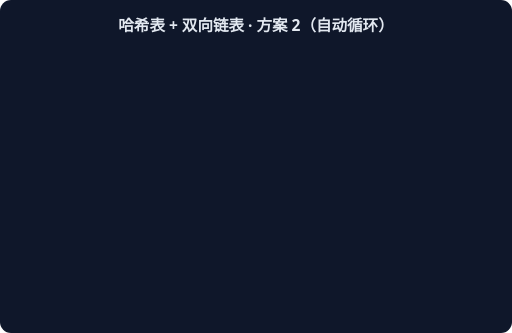
t = 0.00 s
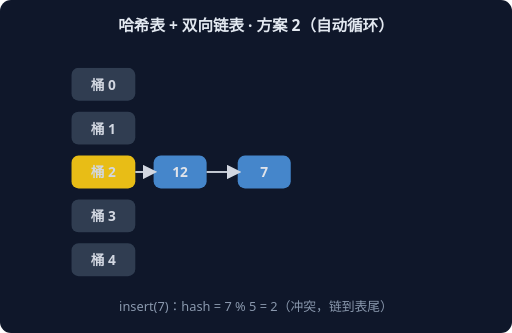
t = 1.67 s
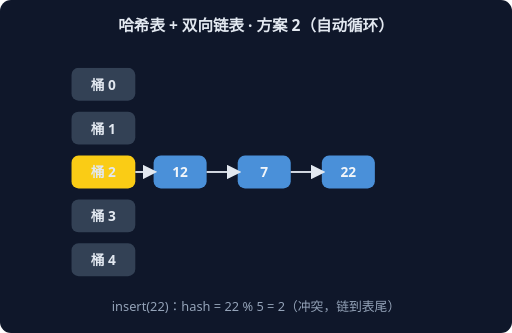
t = 3.33 s
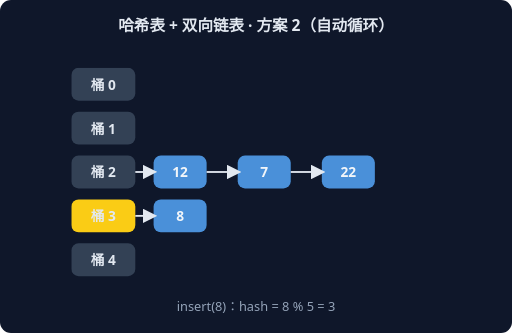
t = 5.00 s
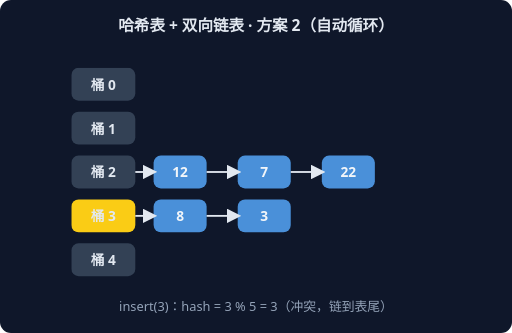
t = 6.67 s
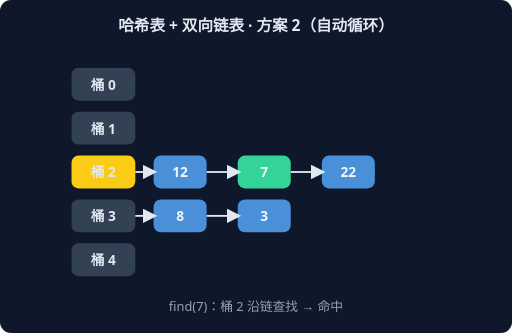
t = 8.33 s

The animated SVG that drew these frames (rendered in a browser with its animation timeline set to each time). Animation: 6 CSS @keyframes rules; frames cover the first 8.33 s, repeats indefinitely.

<svg xmlns="http://www.w3.org/2000/svg" width="560" height="364" viewBox="0 0 560 364" font-family="system-ui,sans-serif">
<rect width="560" height="364" rx="12" fill="#0F172A"/>
<text x="280" y="34" text-anchor="middle" fill="#E2E8F0" font-size="17" font-weight="600">哈希表 + 双向链表 · 方案 2（自动循环）</text>
<g style="animation: st0 9.0s linear infinite both">
<rect x="78" y="74" width="70" height="36" rx="8" fill="#334155"/>
<text x="113" y="98" text-anchor="middle" fill="#E2E8F0" font-size="15" font-weight="700">桶 0</text>
<rect x="78" y="122" width="70" height="36" rx="8" fill="#334155"/>
<text x="113" y="146" text-anchor="middle" fill="#E2E8F0" font-size="15" font-weight="700">桶 1</text>
<rect x="78" y="170" width="70" height="36" rx="8" fill="#FACC15"/>
<text x="113" y="194" text-anchor="middle" fill="#E2E8F0" font-size="15" font-weight="700">桶 2</text>
<rect x="168" y="170" width="58" height="36" rx="8" fill="#4A90D9"/>
<text x="197" y="194" text-anchor="middle" fill="#F1F5F9" font-size="15" font-weight="700">12</text>
<line x1="148" y1="188" x2="168" y2="188" stroke="#E2E8F0" stroke-width="2" marker-end="url(#harr)"/>
<rect x="78" y="218" width="70" height="36" rx="8" fill="#334155"/>
<text x="113" y="242" text-anchor="middle" fill="#E2E8F0" font-size="15" font-weight="700">桶 3</text>
<rect x="78" y="266" width="70" height="36" rx="8" fill="#334155"/>
<text x="113" y="290" text-anchor="middle" fill="#E2E8F0" font-size="15" font-weight="700">桶 4</text>
<text x="280" y="340" text-anchor="middle" fill="#94A3B8" font-size="14">insert(12)：hash = 12 % 5 = 2</text>
</g>
<g style="animation: st1 9.0s linear infinite both">
<rect x="78" y="74" width="70" height="36" rx="8" fill="#334155"/>
<text x="113" y="98" text-anchor="middle" fill="#E2E8F0" font-size="15" font-weight="700">桶 0</text>
<rect x="78" y="122" width="70" height="36" rx="8" fill="#334155"/>
<text x="113" y="146" text-anchor="middle" fill="#E2E8F0" font-size="15" font-weight="700">桶 1</text>
<rect x="78" y="170" width="70" height="36" rx="8" fill="#FACC15"/>
<text x="113" y="194" text-anchor="middle" fill="#E2E8F0" font-size="15" font-weight="700">桶 2</text>
<rect x="168" y="170" width="58" height="36" rx="8" fill="#4A90D9"/>
<text x="197" y="194" text-anchor="middle" fill="#F1F5F9" font-size="15" font-weight="700">12</text>
<line x1="148" y1="188" x2="168" y2="188" stroke="#E2E8F0" stroke-width="2" marker-end="url(#harr)"/>
<rect x="260" y="170" width="58" height="36" rx="8" fill="#4A90D9"/>
<text x="289" y="194" text-anchor="middle" fill="#F1F5F9" font-size="15" font-weight="700">7</text>
<line x1="226" y1="188" x2="260" y2="188" stroke="#E2E8F0" stroke-width="2" marker-end="url(#harr)"/>
<rect x="78" y="218" width="70" height="36" rx="8" fill="#334155"/>
<text x="113" y="242" text-anchor="middle" fill="#E2E8F0" font-size="15" font-weight="700">桶 3</text>
<rect x="78" y="266" width="70" height="36" rx="8" fill="#334155"/>
<text x="113" y="290" text-anchor="middle" fill="#E2E8F0" font-size="15" font-weight="700">桶 4</text>
<text x="280" y="340" text-anchor="middle" fill="#94A3B8" font-size="14">insert(7)：hash = 7 % 5 = 2（冲突，链到表尾）</text>
</g>
<g style="animation: st2 9.0s linear infinite both">
<rect x="78" y="74" width="70" height="36" rx="8" fill="#334155"/>
<text x="113" y="98" text-anchor="middle" fill="#E2E8F0" font-size="15" font-weight="700">桶 0</text>
<rect x="78" y="122" width="70" height="36" rx="8" fill="#334155"/>
<text x="113" y="146" text-anchor="middle" fill="#E2E8F0" font-size="15" font-weight="700">桶 1</text>
<rect x="78" y="170" width="70" height="36" rx="8" fill="#FACC15"/>
<text x="113" y="194" text-anchor="middle" fill="#E2E8F0" font-size="15" font-weight="700">桶 2</text>
<rect x="168" y="170" width="58" height="36" rx="8" fill="#4A90D9"/>
<text x="197" y="194" text-anchor="middle" fill="#F1F5F9" font-size="15" font-weight="700">12</text>
<line x1="148" y1="188" x2="168" y2="188" stroke="#E2E8F0" stroke-width="2" marker-end="url(#harr)"/>
<rect x="260" y="170" width="58" height="36" rx="8" fill="#4A90D9"/>
<text x="289" y="194" text-anchor="middle" fill="#F1F5F9" font-size="15" font-weight="700">7</text>
<line x1="226" y1="188" x2="260" y2="188" stroke="#E2E8F0" stroke-width="2" marker-end="url(#harr)"/>
<rect x="352" y="170" width="58" height="36" rx="8" fill="#4A90D9"/>
<text x="381" y="194" text-anchor="middle" fill="#F1F5F9" font-size="15" font-weight="700">22</text>
<line x1="318" y1="188" x2="352" y2="188" stroke="#E2E8F0" stroke-width="2" marker-end="url(#harr)"/>
<rect x="78" y="218" width="70" height="36" rx="8" fill="#334155"/>
<text x="113" y="242" text-anchor="middle" fill="#E2E8F0" font-size="15" font-weight="700">桶 3</text>
<rect x="78" y="266" width="70" height="36" rx="8" fill="#334155"/>
<text x="113" y="290" text-anchor="middle" fill="#E2E8F0" font-size="15" font-weight="700">桶 4</text>
<text x="280" y="340" text-anchor="middle" fill="#94A3B8" font-size="14">insert(22)：hash = 22 % 5 = 2（冲突，链到表尾）</text>
</g>
<g style="animation: st3 9.0s linear infinite both">
<rect x="78" y="74" width="70" height="36" rx="8" fill="#334155"/>
<text x="113" y="98" text-anchor="middle" fill="#E2E8F0" font-size="15" font-weight="700">桶 0</text>
<rect x="78" y="122" width="70" height="36" rx="8" fill="#334155"/>
<text x="113" y="146" text-anchor="middle" fill="#E2E8F0" font-size="15" font-weight="700">桶 1</text>
<rect x="78" y="170" width="70" height="36" rx="8" fill="#334155"/>
<text x="113" y="194" text-anchor="middle" fill="#E2E8F0" font-size="15" font-weight="700">桶 2</text>
<rect x="168" y="170" width="58" height="36" rx="8" fill="#4A90D9"/>
<text x="197" y="194" text-anchor="middle" fill="#F1F5F9" font-size="15" font-weight="700">12</text>
<line x1="148" y1="188" x2="168" y2="188" stroke="#E2E8F0" stroke-width="2" marker-end="url(#harr)"/>
<rect x="260" y="170" width="58" height="36" rx="8" fill="#4A90D9"/>
<text x="289" y="194" text-anchor="middle" fill="#F1F5F9" font-size="15" font-weight="700">7</text>
<line x1="226" y1="188" x2="260" y2="188" stroke="#E2E8F0" stroke-width="2" marker-end="url(#harr)"/>
<rect x="352" y="170" width="58" height="36" rx="8" fill="#4A90D9"/>
<text x="381" y="194" text-anchor="middle" fill="#F1F5F9" font-size="15" font-weight="700">22</text>
<line x1="318" y1="188" x2="352" y2="188" stroke="#E2E8F0" stroke-width="2" marker-end="url(#harr)"/>
<rect x="78" y="218" width="70" height="36" rx="8" fill="#FACC15"/>
<text x="113" y="242" text-anchor="middle" fill="#E2E8F0" font-size="15" font-weight="700">桶 3</text>
<rect x="168" y="218" width="58" height="36" rx="8" fill="#4A90D9"/>
<text x="197" y="242" text-anchor="middle" fill="#F1F5F9" font-size="15" font-weight="700">8</text>
<line x1="148" y1="236" x2="168" y2="236" stroke="#E2E8F0" stroke-width="2" marker-end="url(#harr)"/>
<rect x="78" y="266" width="70" height="36" rx="8" fill="#334155"/>
<text x="113" y="290" text-anchor="middle" fill="#E2E8F0" font-size="15" font-weight="700">桶 4</text>
<text x="280" y="340" text-anchor="middle" fill="#94A3B8" font-size="14">insert(8)：hash = 8 % 5 = 3</text>
</g>
<g style="animation: st4 9.0s linear infinite both">
<rect x="78" y="74" width="70" height="36" rx="8" fill="#334155"/>
<text x="113" y="98" text-anchor="middle" fill="#E2E8F0" font-size="15" font-weight="700">桶 0</text>
<rect x="78" y="122" width="70" height="36" rx="8" fill="#334155"/>
<text x="113" y="146" text-anchor="middle" fill="#E2E8F0" font-size="15" font-weight="700">桶 1</text>
<rect x="78" y="170" width="70" height="36" rx="8" fill="#334155"/>
<text x="113" y="194" text-anchor="middle" fill="#E2E8F0" font-size="15" font-weight="700">桶 2</text>
<rect x="168" y="170" width="58" height="36" rx="8" fill="#4A90D9"/>
<text x="197" y="194" text-anchor="middle" fill="#F1F5F9" font-size="15" font-weight="700">12</text>
<line x1="148" y1="188" x2="168" y2="188" stroke="#E2E8F0" stroke-width="2" marker-end="url(#harr)"/>
<rect x="260" y="170" width="58" height="36" rx="8" fill="#4A90D9"/>
<text x="289" y="194" text-anchor="middle" fill="#F1F5F9" font-size="15" font-weight="700">7</text>
<line x1="226" y1="188" x2="260" y2="188" stroke="#E2E8F0" stroke-width="2" marker-end="url(#harr)"/>
<rect x="352" y="170" width="58" height="36" rx="8" fill="#4A90D9"/>
<text x="381" y="194" text-anchor="middle" fill="#F1F5F9" font-size="15" font-weight="700">22</text>
<line x1="318" y1="188" x2="352" y2="188" stroke="#E2E8F0" stroke-width="2" marker-end="url(#harr)"/>
<rect x="78" y="218" width="70" height="36" rx="8" fill="#FACC15"/>
<text x="113" y="242" text-anchor="middle" fill="#E2E8F0" font-size="15" font-weight="700">桶 3</text>
<rect x="168" y="218" width="58" height="36" rx="8" fill="#4A90D9"/>
<text x="197" y="242" text-anchor="middle" fill="#F1F5F9" font-size="15" font-weight="700">8</text>
<line x1="148" y1="236" x2="168" y2="236" stroke="#E2E8F0" stroke-width="2" marker-end="url(#harr)"/>
<rect x="260" y="218" width="58" height="36" rx="8" fill="#4A90D9"/>
<text x="289" y="242" text-anchor="middle" fill="#F1F5F9" font-size="15" font-weight="700">3</text>
<line x1="226" y1="236" x2="260" y2="236" stroke="#E2E8F0" stroke-width="2" marker-end="url(#harr)"/>
<rect x="78" y="266" width="70" height="36" rx="8" fill="#334155"/>
<text x="113" y="290" text-anchor="middle" fill="#E2E8F0" font-size="15" font-weight="700">桶 4</text>
<text x="280" y="340" text-anchor="middle" fill="#94A3B8" font-size="14">insert(3)：hash = 3 % 5 = 3（冲突，链到表尾）</text>
</g>
<g style="animation: st5 9.0s linear infinite both">
<rect x="78" y="74" width="70" height="36" rx="8" fill="#334155"/>
<text x="113" y="98" text-anchor="middle" fill="#E2E8F0" font-size="15" font-weight="700">桶 0</text>
<rect x="78" y="122" width="70" height="36" rx="8" fill="#334155"/>
<text x="113" y="146" text-anchor="middle" fill="#E2E8F0" font-size="15" font-weight="700">桶 1</text>
<rect x="78" y="170" width="70" height="36" rx="8" fill="#FACC15"/>
<text x="113" y="194" text-anchor="middle" fill="#E2E8F0" font-size="15" font-weight="700">桶 2</text>
<rect x="168" y="170" width="58" height="36" rx="8" fill="#4A90D9"/>
<text x="197" y="194" text-anchor="middle" fill="#F1F5F9" font-size="15" font-weight="700">12</text>
<line x1="148" y1="188" x2="168" y2="188" stroke="#E2E8F0" stroke-width="2" marker-end="url(#harr)"/>
<rect x="260" y="170" width="58" height="36" rx="8" fill="#34D399"/>
<text x="289" y="194" text-anchor="middle" fill="#F1F5F9" font-size="15" font-weight="700">7</text>
<line x1="226" y1="188" x2="260" y2="188" stroke="#E2E8F0" stroke-width="2" marker-end="url(#harr)"/>
<rect x="352" y="170" width="58" height="36" rx="8" fill="#4A90D9"/>
<text x="381" y="194" text-anchor="middle" fill="#F1F5F9" font-size="15" font-weight="700">22</text>
<line x1="318" y1="188" x2="352" y2="188" stroke="#E2E8F0" stroke-width="2" marker-end="url(#harr)"/>
<rect x="78" y="218" width="70" height="36" rx="8" fill="#334155"/>
<text x="113" y="242" text-anchor="middle" fill="#E2E8F0" font-size="15" font-weight="700">桶 3</text>
<rect x="168" y="218" width="58" height="36" rx="8" fill="#4A90D9"/>
<text x="197" y="242" text-anchor="middle" fill="#F1F5F9" font-size="15" font-weight="700">8</text>
<line x1="148" y1="236" x2="168" y2="236" stroke="#E2E8F0" stroke-width="2" marker-end="url(#harr)"/>
<rect x="260" y="218" width="58" height="36" rx="8" fill="#4A90D9"/>
<text x="289" y="242" text-anchor="middle" fill="#F1F5F9" font-size="15" font-weight="700">3</text>
<line x1="226" y1="236" x2="260" y2="236" stroke="#E2E8F0" stroke-width="2" marker-end="url(#harr)"/>
<rect x="78" y="266" width="70" height="36" rx="8" fill="#334155"/>
<text x="113" y="290" text-anchor="middle" fill="#E2E8F0" font-size="15" font-weight="700">桶 4</text>
<text x="280" y="340" text-anchor="middle" fill="#94A3B8" font-size="14">find(7)：桶 2 沿链查找 → 命中</text>
</g>
<defs><marker id="harr" markerWidth="8" markerHeight="8" refX="6" refY="4" orient="auto"><path d="M0,0 L8,4 L0,8 z" fill="#E2E8F0"/></marker></defs>
<style>
.st0 {opacity:0} @keyframes st0 {0%{opacity:0}0.00%{opacity:0}2.00%{opacity:1}14.67%{opacity:1}16.67%{opacity:0}100%{opacity:0}}
.st1 {opacity:0} @keyframes st1 {0%{opacity:0}16.67%{opacity:0}18.67%{opacity:1}31.33%{opacity:1}33.33%{opacity:0}100%{opacity:0}}
.st2 {opacity:0} @keyframes st2 {0%{opacity:0}33.33%{opacity:0}35.33%{opacity:1}48.00%{opacity:1}50.00%{opacity:0}100%{opacity:0}}
.st3 {opacity:0} @keyframes st3 {0%{opacity:0}50.00%{opacity:0}52.00%{opacity:1}64.67%{opacity:1}66.67%{opacity:0}100%{opacity:0}}
.st4 {opacity:0} @keyframes st4 {0%{opacity:0}66.67%{opacity:0}68.67%{opacity:1}81.33%{opacity:1}83.33%{opacity:0}100%{opacity:0}}
.st5 {opacity:0} @keyframes st5 {0%{opacity:0}83.33%{opacity:0}85.33%{opacity:1}98.00%{opacity:1}100.00%{opacity:0}100%{opacity:0}}
</style>
</svg>
